Photos from the image-classification dataset "cells" in the GitHub repository MarkF123/cells. Its 4 classes are: artef, lymph, monoc, segm.

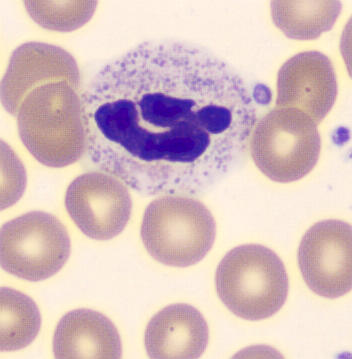
Label: segm

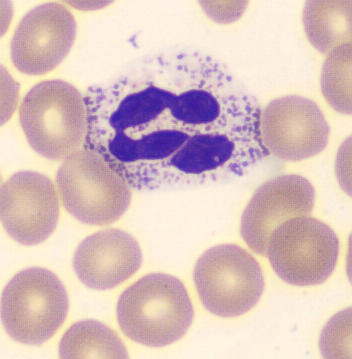
Label: segm

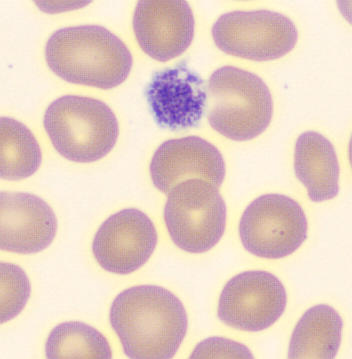
Label: artef

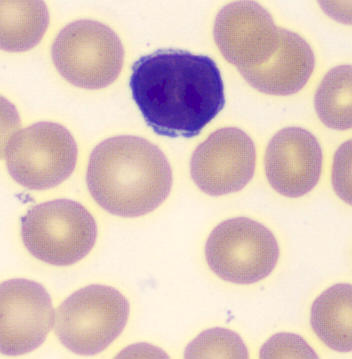
Label: lymph

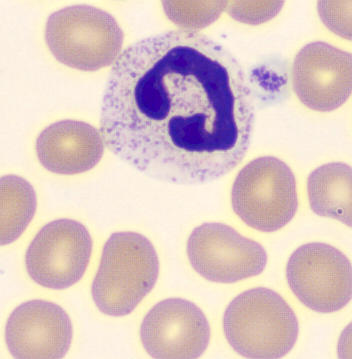
Label: segm

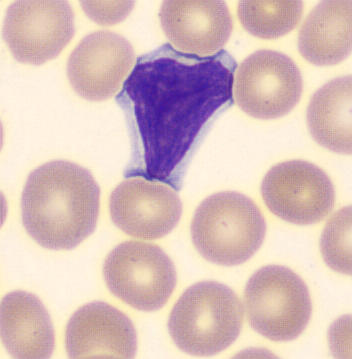
Label: lymph
